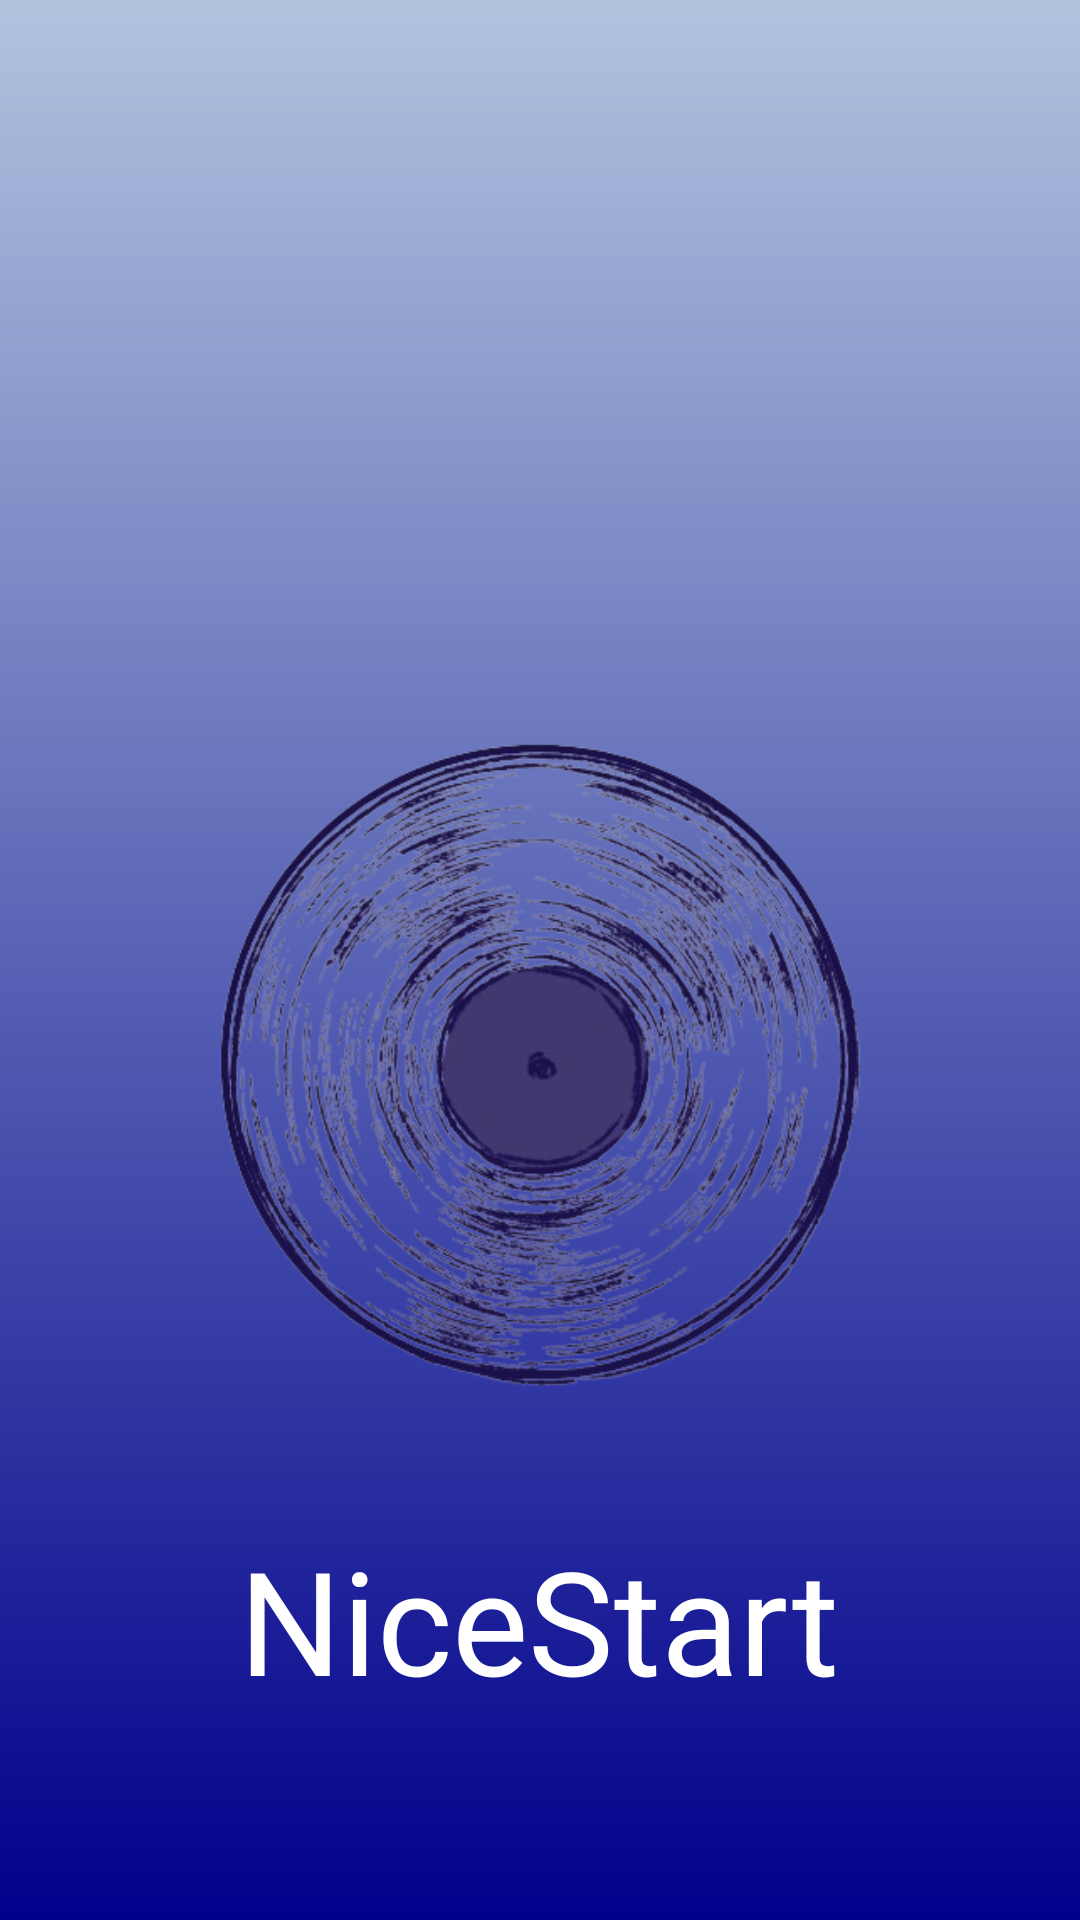

Android layout source for this screen:
<!-- AndroidManifest.xml: application theme Theme.NiceStart -->
<!-- res/layout/splash_activity.xml -->
<?xml version="1.0" encoding="utf-8"?>
<androidx.constraintlayout.widget.ConstraintLayout xmlns:android="http://schemas.android.com/apk/res/android"
    xmlns:app="http://schemas.android.com/apk/res-auto"
    xmlns:tools="http://schemas.android.com/tools"
    android:id="@+id/main"
    android:layout_width="match_parent"
    android:layout_height="match_parent"
    android:background="@drawable/gradient"
    tools:context=".Splash">

    <ImageView
        android:id="@+id/img"
        android:layout_width="298dp"
        android:layout_height="274dp"
        android:src="@drawable/logo_musicraft"
        app:layout_constraintBottom_toBottomOf="@id/main"
        app:layout_constraintEnd_toEndOf="@id/main"
        app:layout_constraintHorizontal_bias="0.496"
        app:layout_constraintStart_toStartOf="@id/main"
        app:layout_constraintTop_toTopOf="@id/guideline"
        app:layout_constraintVertical_bias="0.241" />

    <TextView
        android:layout_width="wrap_content"
        android:layout_height="wrap_content"
        android:layout_marginTop="24dp"
        android:fontFamily="@font/abril_fatface"
        android:text="@string/nicestart"
        android:textColor="@color/white"
        android:textSize="48sp"
        app:layout_constraintEnd_toEndOf="@id/main"
        app:layout_constraintHorizontal_bias="0.497"
        app:layout_constraintStart_toStartOf="@id/main"
        app:layout_constraintTop_toBottomOf="@id/img" />

    <androidx.constraintlayout.widget.Guideline
        android:id="@+id/guideline"
        android:layout_width="wrap_content"
        android:layout_height="wrap_content"
        android:orientation="horizontal"
        app:layout_constraintGuide_percent="0.25" />
</androidx.constraintlayout.widget.ConstraintLayout>
<!-- resources referenced by this layout -->
<resources>
  <color name="white">#FFFFFFFF</color>
  <!-- drawable gradient (drawable) -->
  <?xml version="1.0" encoding="utf-8"?>
  <shape xmlns:android="http://schemas.android.com/apk/res/android">
      <gradient
          android:startColor="@color/LightSteelBlue"
          android:endColor="@color/DarkBlue"
          android:angle="270">
  
      </gradient>
  </shape>
  <!-- drawable logo_musicraft: png bitmap (drawable, 303453 bytes) -->
  <string name="nicestart">NiceStart</string>
  <style name="Theme.NiceStart" parent="Base.Theme.NiceStart">
          <item name="android:windowIsTranslucent">true</item>
      </style>
  <color name="LightSteelBlue">#B0C4DE</color>
  <color name="DarkBlue">#00008B</color>
  <style name="Base.Theme.NiceStart" parent="Theme.Material3.DayNight.NoActionBar">
          
          
      </style>
</resources>
